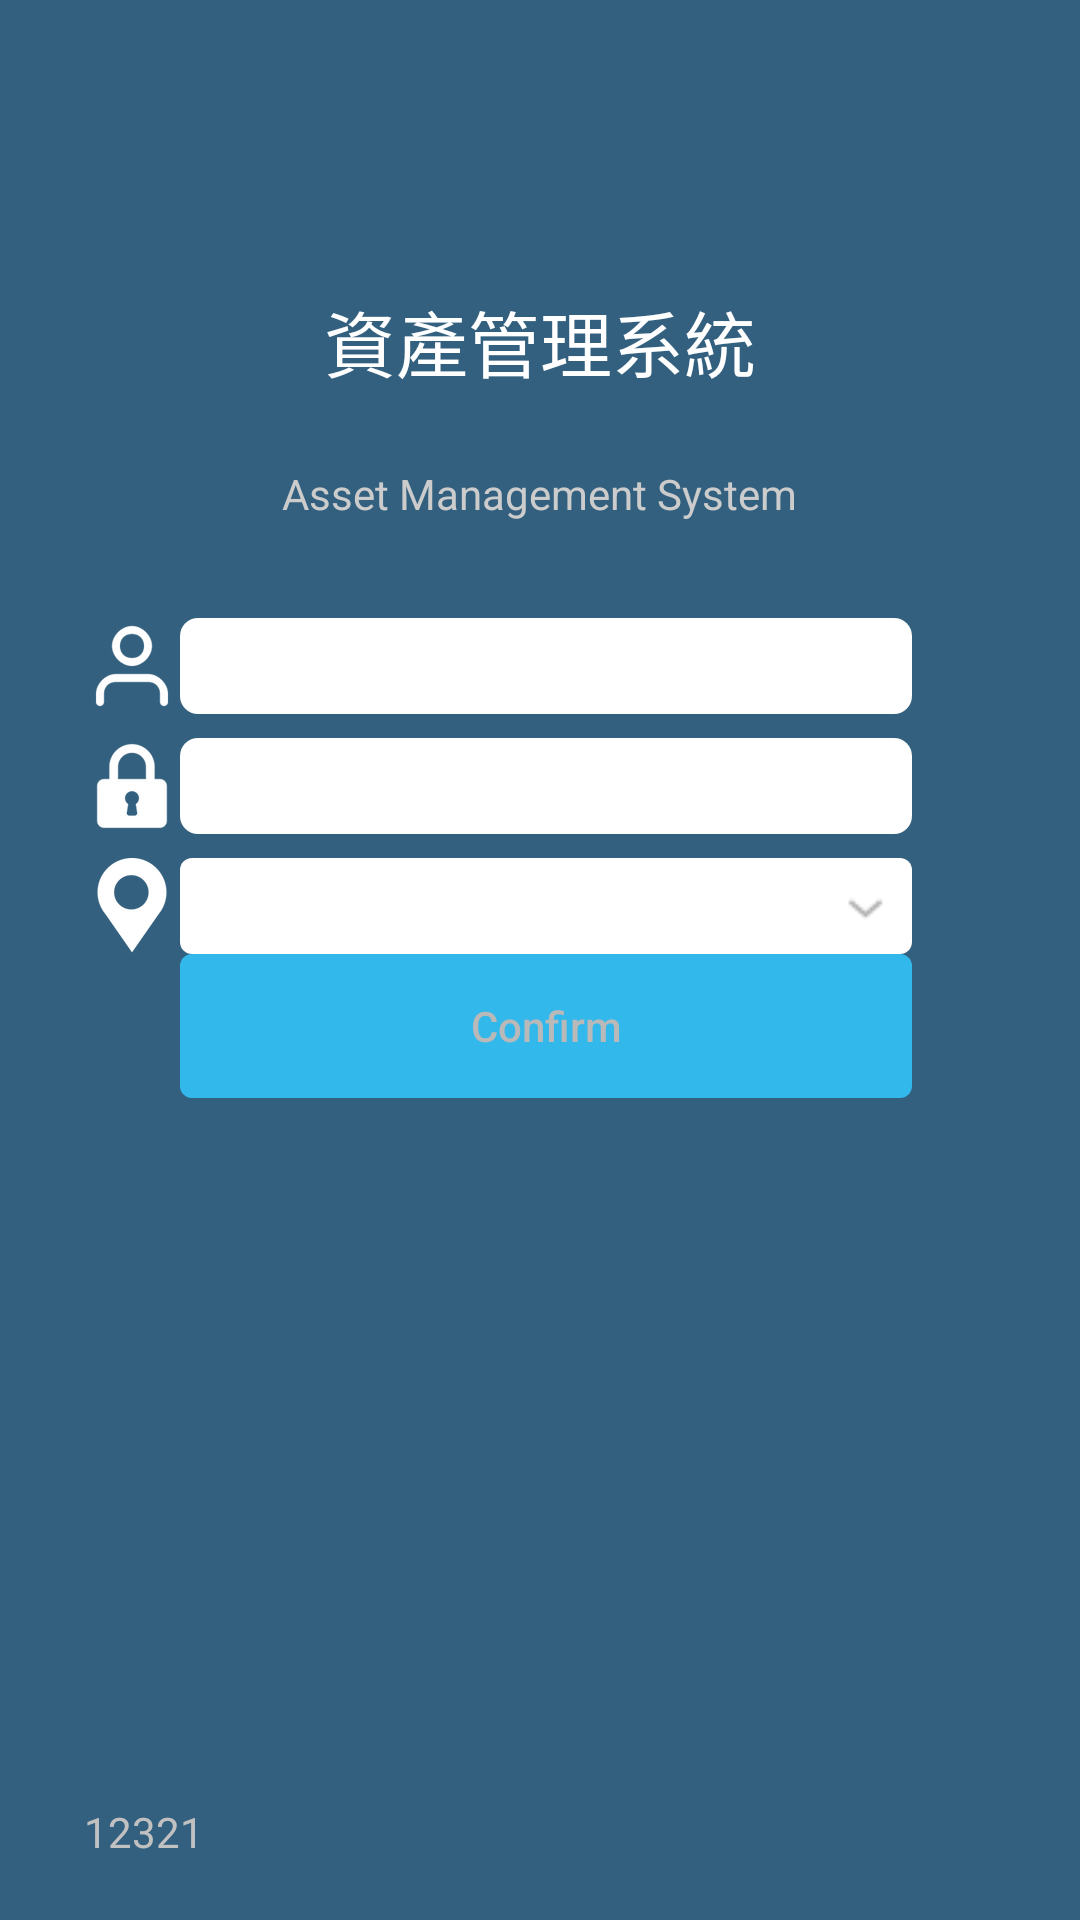

Android layout source for this screen:
<!-- AndroidManifest.xml: application theme AppTheme -->
<!-- res/layout/activity_login.xml -->
<?xml version="1.0" encoding="utf-8"?>
<RelativeLayout xmlns:n1="http://schemas.android.com/apk/res/android"
    n1:id="@+id/my_root"
    n1:layout_width="fill_parent"
    n1:layout_height="fill_parent"
    n1:background="@color/theme_bg">

    <LinearLayout
        n1:id="@+id/frame_login"
        n1:layout_width="fill_parent"
        n1:layout_height="wrap_content"
        n1:layout_centerInParent="true"
        n1:gravity="center_horizontal"
        n1:orientation="vertical"
        n1:paddingLeft="28.0dip"
        n1:paddingRight="28.0dip"
        n1:visibility="visible">

        <ImageView
            n1:layout_width="96.0dip"
            n1:layout_height="96.0dip"
            n1:scaleType="centerInside"
            n1:src="@drawable/ic_launcher_background" />

        <TextView
            n1:layout_width="wrap_content"
            n1:layout_height="wrap_content"
            n1:text="@string/title_login"
            n1:textColor="#ffffffff"
            n1:textSize="24.0sp" />

        <TextView
            n1:layout_width="wrap_content"
            n1:layout_height="wrap_content"
            n1:layout_marginBottom="24.0dip"
            n1:layout_marginTop="24.0dip"
            n1:text="@string/title_sub_login"
            n1:textColor="#ffcccccc" />

        <LinearLayout
            n1:layout_width="fill_parent"
            n1:layout_height="32.0dip"
            n1:gravity="center_vertical"
            n1:paddingRight="28.0dip"
            n1:visibility="gone">

            <ImageView
                n1:layout_width="32.0dip"
                n1:layout_height="fill_parent"
                n1:scaleType="centerInside"
                n1:src="@drawable/icon_compay" />

            <EditText
                n1:id="@+id/company_id"
                n1:layout_width="fill_parent"
                n1:layout_height="fill_parent"
                n1:background="@drawable/round_rect_white"
                n1:gravity="center_vertical"
                n1:hint="@string/hint_company"
                n1:padding="2.0dip"
                n1:singleLine="true"
                n1:text="16881688"
                n1:textColor="#ff000000" />
        </LinearLayout>

        <LinearLayout
            n1:layout_width="fill_parent"
            n1:layout_height="32.0dip"
            n1:layout_marginTop="8.0dip"
            n1:gravity="center_vertical"
            n1:focusableInTouchMode="false"
            n1:focusable="true"
            n1:paddingRight="28.0dip">

            <ImageView
                n1:layout_width="32.0dip"
                n1:layout_height="fill_parent"
                n1:scaleType="centerInside"
                n1:src="@drawable/icon_user" />

            <EditText
                n1:id="@+id/login_name"
                n1:layout_width="fill_parent"
                n1:layout_height="fill_parent"
                n1:background="@drawable/round_rect_white"
                n1:gravity="center_vertical"
                n1:hint="@string/hint_name"
                n1:padding="2.0dip"
                n1:textColor="#ff000000" />
        </LinearLayout>

        <LinearLayout
            n1:layout_width="fill_parent"
            n1:layout_height="32.0dip"
            n1:layout_marginTop="8.0dip"
            n1:gravity="center_vertical"
            n1:focusableInTouchMode="false"
            n1:focusable="true"
            n1:paddingRight="28.0dip">

            <ImageView
                n1:layout_width="32.0dip"
                n1:layout_height="32.0dip"
                n1:scaleType="centerInside"
                n1:src="@drawable/icon_lock" />

            <EditText
                n1:id="@+id/login_pwd"
                n1:layout_width="fill_parent"
                n1:layout_height="fill_parent"
                n1:background="@drawable/round_rect_white"
                n1:gravity="center_vertical"
                n1:hint="@string/hint_password"
                n1:inputType="textPassword"
                n1:padding="2.0dip"
                n1:textColor="#ff000000" />
        </LinearLayout>

        <LinearLayout
            n1:id="@+id/location_viw"
            n1:layout_width="fill_parent"
            n1:layout_height="32.0dip"
            n1:layout_marginTop="8.0dip"
            n1:gravity="center_vertical"
            n1:clickable="true"
            n1:focusableInTouchMode="false"
            n1:paddingRight="28.0dip">

            <ImageView
                n1:layout_width="32.0dip"
                n1:layout_height="fill_parent"
                n1:scaleType="centerInside"
                n1:src="@drawable/icon_location" />

            <TextView
                n1:id="@+id/login_location"
                n1:layout_width="fill_parent"
                n1:layout_height="fill_parent"
                n1:background="@drawable/white_fill_expender"
                n1:clickable="true"
                n1:gravity="center_vertical"
                n1:padding="2.0dip"
                n1:hint="Location"
                n1:textColor="@color/gray" />
        </LinearLayout>

        <LinearLayout
            n1:layout_width="fill_parent"
            n1:layout_height="wrap_content"
            n1:gravity="center_vertical">

            <ImageView
                n1:layout_width="32.0dip"
                n1:layout_height="32.0dip"
                n1:scaleType="centerInside"
                n1:src="@drawable/icon_compay"
                n1:visibility="invisible" />

            <Button
                n1:id="@+id/login"
                n1:layout_width="fill_parent"
                n1:layout_height="wrap_content"
                n1:layout_marginRight="28.0dip"
                n1:background="@drawable/blue_btn_selestor"

                n1:text="@string/login"
                n1:textAllCaps="false"
                n1:textColor="@drawable/v2_selecter_text_color" />
        </LinearLayout>

        <View
            n1:layout_width="wrap_content"
            n1:layout_height="0.0dip"
            n1:layout_weight="1.0" />

        <TextView
            n1:id="@+id/version"
            n1:layout_width="fill_parent"
            n1:layout_height="wrap_content"
            n1:gravity="left"
            n1:paddingBottom="20.0dip"
            n1:text="12321"
            n1:textColor="@color/v2_low_gray" />
    </LinearLayout>

    <ProgressBar
        n1:id="@+id/progressBar"
        style="@style/Widget.AppCompat.ProgressBar"
        n1:layout_width="wrap_content"
        n1:layout_height="wrap_content"
        n1:layout_centerInParent="true"
        n1:visibility="gone"/>

    <include layout="@layout/option_selecter" />
</RelativeLayout>
<!-- res/layout/option_selecter.xml (included above) -->
<?xml version="1.0" encoding="utf-8"?>
<LinearLayout xmlns:n1="http://schemas.android.com/apk/res/android"
    n1:id="@+id/status_frame"
    n1:layout_width="fill_parent"
    n1:layout_height="fill_parent"
    n1:background="#99000000"
    n1:clickable="true"
    n1:orientation="vertical"
    n1:padding="6.0dip"
    n1:visibility="gone">

    <Space
        n1:layout_width="wrap_content"
        n1:layout_height="0.0dip"
        n1:layout_weight="1.0" />

    <LinearLayout
        n1:layout_width="fill_parent"
        n1:layout_height="wrap_content"
        n1:adjustViewBounds="true"
        n1:background="@drawable/white_round"
        n1:gravity="center_horizontal"
        n1:maxHeight="256.0dip"
        n1:orientation="vertical">

        <TextView
            n1:id="@+id/status_title"
            n1:layout_width="wrap_content"
            n1:layout_height="wrap_content"
            n1:padding="4.0dip"
            n1:text="Status"
            n1:textColor="@color/v2_low_gray" />

        <ListView
            n1:id="@+id/status_option"
            n1:layout_width="fill_parent"
            n1:layout_height="wrap_content"
            n1:divider="@color/gray"
            n1:dividerHeight="1.0dip" />
    </LinearLayout>

    <Button
        n1:id="@+id/option_cancel"
        n1:layout_width="fill_parent"
        n1:layout_height="wrap_content"
        n1:layout_marginTop="6.0dip"
        n1:background="@drawable/white_btn_selestor"
        n1:text="Cancel"
        n1:textAllCaps="false"
        n1:textColor="@color/theme_btn" />
</LinearLayout>
<!-- resources referenced by this layout -->
<resources>
  <color name="gray">#ffb9b9b9</color>
  <color name="theme_bg">#ff33607f</color>
  <color name="theme_btn">#ff32b8eb</color>
  <color name="v2_low_gray">#ffc1c1c1</color>
  <!-- drawable round_rect_white (drawable) -->
  <?xml version="1.0" encoding="utf-8"?>
  <shape>
      <solid n1:color="#ffffffff"
        xmlns:n1="http://schemas.android.com/apk/res/android" />
      <padding n2:left="1.0dip" n2:top="1.0dip" n2:right="1.0dip" n2:bottom="1.0dip"
        xmlns:n2="http://schemas.android.com/apk/res/android" />
      <corners n3:radius="6.0dip"
        xmlns:n3="http://schemas.android.com/apk/res/android" />
  </shape>
  <!-- drawable v2_selecter_text_color (drawable) -->
  <?xml version="1.0" encoding="utf-8"?>
  <selector>
      <item n1:state_checked="true" n1:color="@color/btn_click"
        xmlns:n1="http://schemas.android.com/apk/res/android" />
      <item n2:state_selected="true" n2:state_pressed="true" n2:color="@color/btn_click"
        xmlns:n2="http://schemas.android.com/apk/res/android" />
      <item n3:state_pressed="true" n3:color="@color/btn_click"
        xmlns:n3="http://schemas.android.com/apk/res/android" />
      <item n4:state_enabled="true" n4:color="@color/gray"
        xmlns:n4="http://schemas.android.com/apk/res/android" />
  </selector>
  <!-- drawable white_btn_selestor (drawable) -->
  <?xml version="1.0" encoding="utf-8"?>
  <selector>
      <item n1:state_pressed="true"
        xmlns:n1="http://schemas.android.com/apk/res/android">
          <shape>
              <solid n1:color="#fff0f0f0" />
              <corners n1:radius="4.0dip" />
              <padding n1:left="1.0dip" n1:top="1.0dip" n1:right="1.0dip" n1:bottom="1.0dip" />
          </shape>
      </item>
      <item n2:state_enabled="true"
        xmlns:n2="http://schemas.android.com/apk/res/android">
          <shape>
              <solid n2:color="#ffffffff" />
              <corners n2:radius="4.0dip" />
              <padding n2:left="1.0dip" n2:top="1.0dip" n2:right="1.0dip" n2:bottom="1.0dip" />
          </shape>
      </item>
  </selector>
  <!-- drawable white_fill_expender (drawable) -->
  <?xml version="1.0" encoding="utf-8"?>
  <layer-list>
      <item>
          <shape>
              <corners n1:radius="4.0dip"
                xmlns:n1="http://schemas.android.com/apk/res/android" />
              <solid n2:color="#ffffffff"
                xmlns:n2="http://schemas.android.com/apk/res/android" />
          </shape>
      </item>
      <item n3:drawable="@drawable/expander"
        xmlns:n3="http://schemas.android.com/apk/res/android" />
  </layer-list>
  <!-- drawable white_round (drawable) -->
  <?xml version="1.0" encoding="utf-8"?>
  <shape>
      <solid n1:color="#ffffffff"
        xmlns:n1="http://schemas.android.com/apk/res/android" />
      <corners n2:radius="4.0dip"
        xmlns:n2="http://schemas.android.com/apk/res/android" />
  </shape>
  <string name="hint_company">Company Id</string>
  <string name="hint_name">User Name</string>
  <string name="hint_password">Password</string>
  <string name="login">Confirm</string>
  <string name="title_login">資產管理系統</string>
  <string name="title_sub_login">Asset Management System</string>
  <style name="Widget.AppCompat.ProgressBar" parent="@style/Base.Widget.AppCompat.ProgressBar" />
  <style name="AppTheme" parent="@style/Theme.AppCompat.NoActionBar">
          <item name="colorAccent">@color/theme_color</item>
          <item name="colorPrimary">@color/theme_bg</item>
          <item name="colorPrimaryDark">@color/theme_bg</item>
      </style>
  <color name="theme_click_light">#ff0099cc</color>
  <color name="btn_click">#ff0099cc</color>
  <style name="Base.Widget.AppCompat.ProgressBar" parent="@android:style/Widget.Holo.ProgressBar" />
  <color name="theme_color">#ff32b8eb</color>
</resources>
